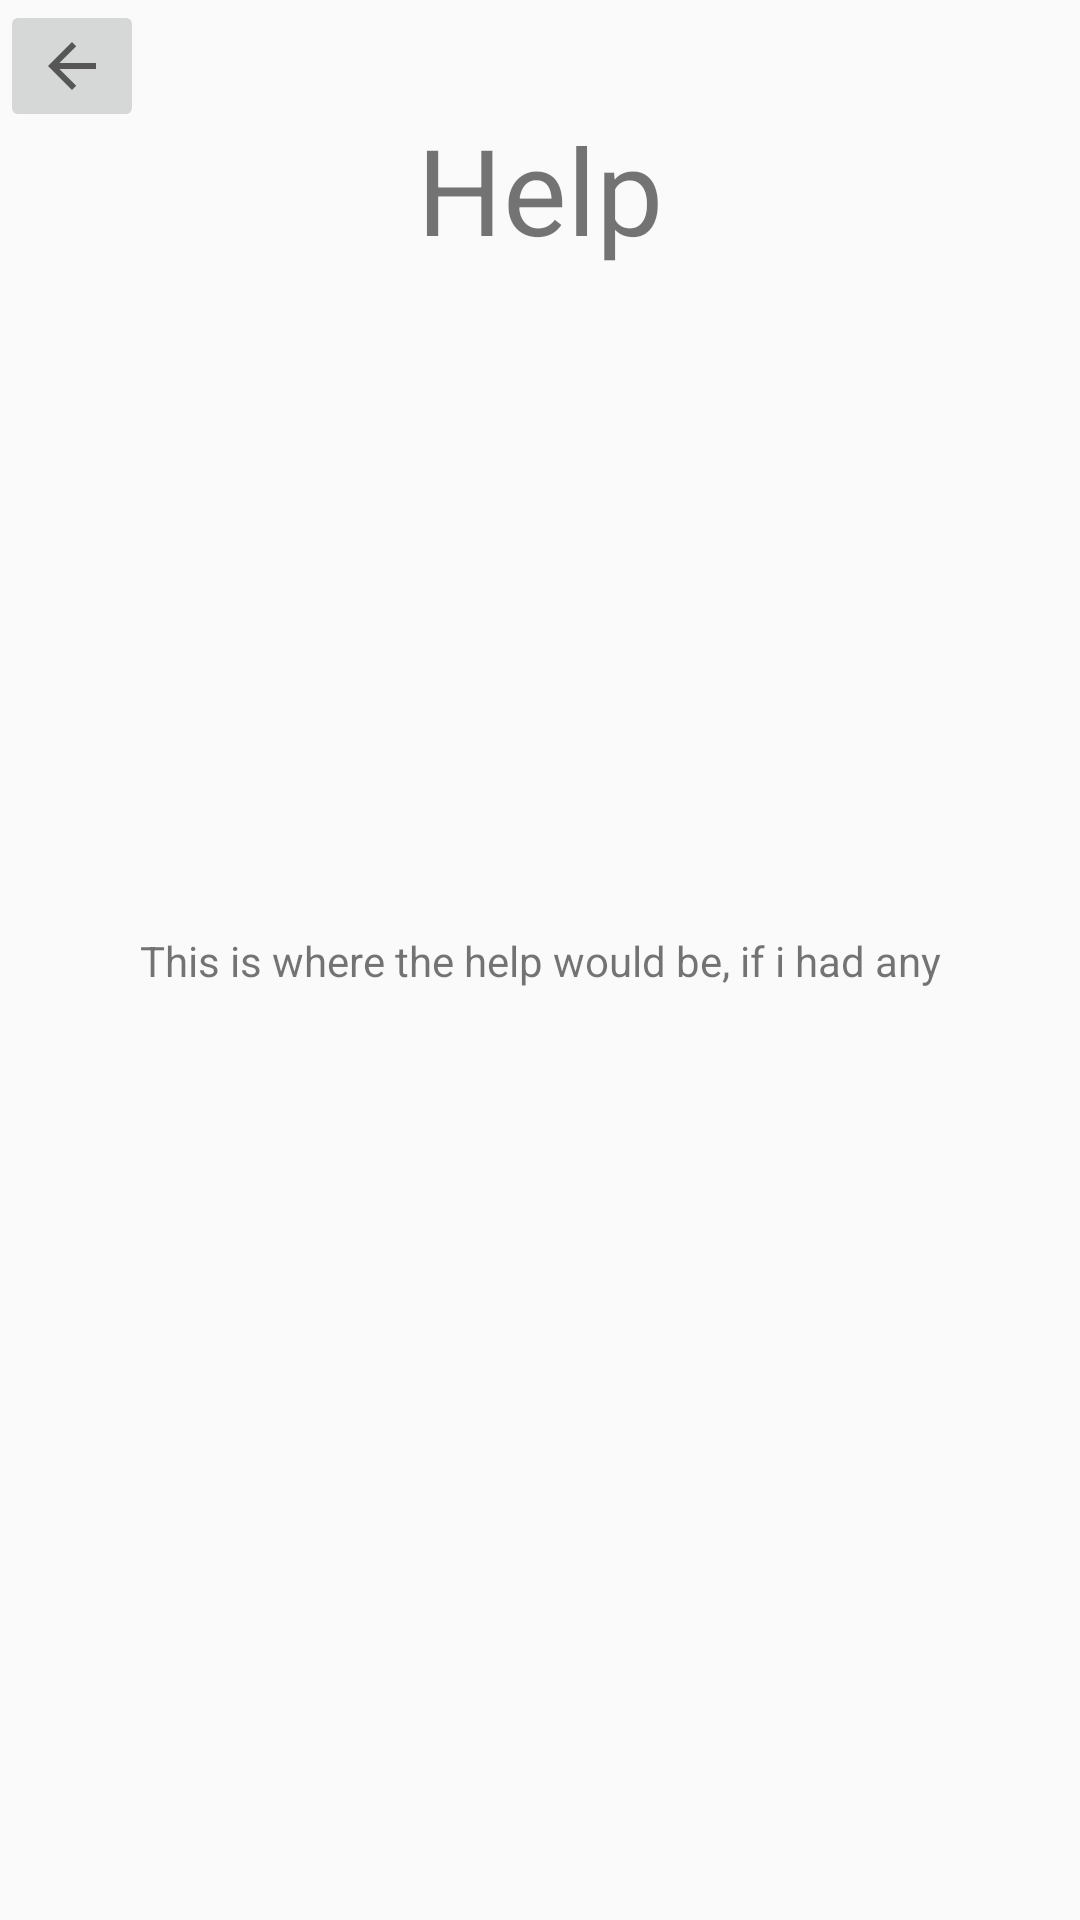

Reconstruct the res/layout file that produces this screen, plus the resources it refers to.
<!-- AndroidManifest.xml: application theme Standard -->
<!-- res/layout/menu_help.xml -->
<?xml version="1.0" encoding="utf-8"?>
<android.support.constraint.ConstraintLayout
    xmlns:android="http://schemas.android.com/apk/res/android"
    xmlns:app="http://schemas.android.com/apk/res-auto"
    xmlns:tools="http://schemas.android.com/tools"
    android:layout_width="match_parent"
    android:layout_height="match_parent">

    <ImageButton
        android:id="@+id/backBtn9"
        android:layout_width="wrap_content"
        android:layout_height="wrap_content"
        android:src="?attr/homeAsUpIndicator"
        app:layout_constraintStart_toStartOf="parent"
        app:layout_constraintTop_toTopOf="parent"
        tools:ignore="ContentDescription" />

    <TextView
        android:id="@+id/textView17"
        android:layout_width="181dp"
        android:layout_height="78dp"
        android:layout_marginEnd="8dp"
        android:layout_marginLeft="8dp"
        android:layout_marginRight="8dp"
        android:layout_marginStart="8dp"
        android:layout_marginTop="24dp"
        android:gravity="center"
        android:text="Help"
        android:textSize="40sp"
        app:layout_constraintEnd_toEndOf="parent"
        app:layout_constraintStart_toStartOf="parent"
        app:layout_constraintTop_toTopOf="parent"
        tools:text="Help" />

    <TextView
        android:id="@+id/textView18"
        android:layout_width="wrap_content"
        android:layout_height="wrap_content"
        android:layout_marginBottom="8dp"
        android:layout_marginEnd="8dp"
        android:layout_marginLeft="8dp"
        android:layout_marginRight="8dp"
        android:layout_marginStart="8dp"
        android:layout_marginTop="8dp"
        android:text="This is where the help would be, if i had any"
        app:layout_constraintBottom_toBottomOf="parent"
        app:layout_constraintEnd_toEndOf="parent"
        app:layout_constraintStart_toStartOf="parent"
        app:layout_constraintTop_toTopOf="parent" />
</android.support.constraint.ConstraintLayout>
<!-- resources referenced by this layout -->
<resources>
  <style name="Standard" parent="Theme.AppCompat.Light.NoActionBar">
          
          <item name="colorPrimary">@color/colorPrimary</item>
          <item name="colorPrimaryDark">@color/colorPrimaryDark</item>
          <item name="colorAccent">@color/colorAccent</item>
          <item name="GradeCenterColor">@color/Grey</item>
          
          <item name="FloatButtonColor">@color/Grey</item>
          <item name="FloatImageColor">@color/colorAccent</item>
          <item name="ButtonOuterGlow">@color/colorAccent</item>
          
          <item name="LoggOutColorBackground">@color/Grey</item>
          <item name="LoggOutColorText">@color/White</item>
      </style>
  <color name="colorPrimary">#6f6f6f</color>
  <color name="colorPrimaryDark">#2f2f2f</color>
  <color name="colorAccent">#4ae7db</color>
  <color name="Grey">#6f6f6f</color>
  <color name="White">#ffffff</color>
</resources>
